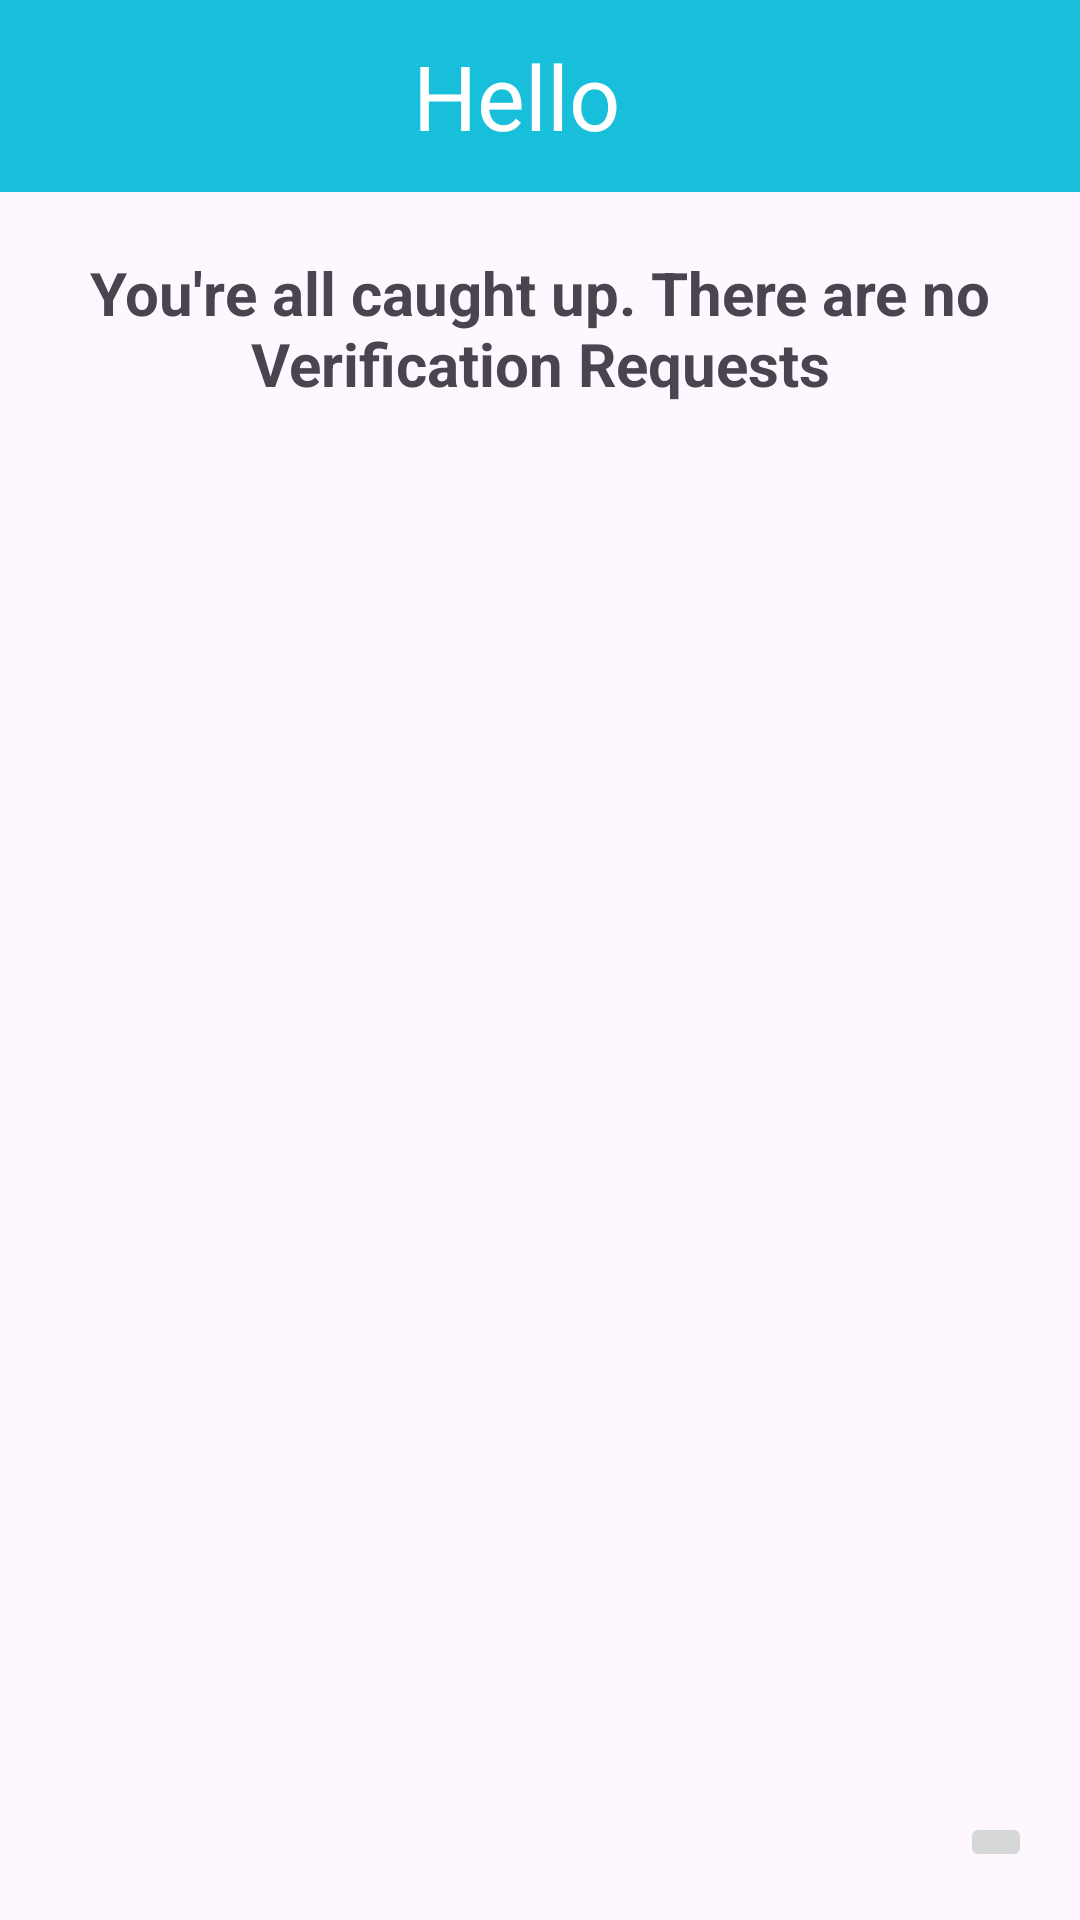

Reconstruct the res/layout file that produces this screen, plus the resources it refers to.
<!-- AndroidManifest.xml: application theme Theme.Barteringapp7 -->
<!-- res/layout/activity_trusted.xml -->
<?xml version="1.0" encoding="utf-8"?>
<androidx.constraintlayout.widget.ConstraintLayout xmlns:android="http://schemas.android.com/apk/res/android"
    xmlns:app="http://schemas.android.com/apk/res-auto"
    xmlns:tools="http://schemas.android.com/tools"
    android:layout_width="match_parent"
    android:layout_height="match_parent"
    tools:context=".TrustedActivity">

    <include
        android:id="@+id/include3"
        layout="@layout/app_bar_layout"
        app:layout_constraintEnd_toEndOf="parent"
        app:layout_constraintStart_toStartOf="parent"
        app:layout_constraintTop_toTopOf="parent" />

    <androidx.recyclerview.widget.RecyclerView
        android:id="@+id/TrustedRecyclerView"
        android:layout_width="match_parent"
        android:layout_height="0dp"
        android:layout_marginTop="64dp"
        app:layout_constraintBottom_toBottomOf="parent"
        app:layout_constraintEnd_toEndOf="parent"
        app:layout_constraintStart_toStartOf="parent"
        app:layout_constraintTop_toBottomOf="@+id/include3" />

    <TextView
        android:id="@+id/noVerificationRequests"
        android:gravity="center"
        android:padding="20dp"
        android:layout_width="wrap_content"
        android:layout_height="wrap_content"
        android:text="You're all caught up. There are no Verification Requests"
        android:textSize="20dp"
        android:textStyle="bold"
        app:layout_constraintStart_toStartOf="parent"
        app:layout_constraintTop_toBottomOf="@+id/include3" />

    <FrameLayout
        android:layout_width="match_parent"
        android:layout_height="match_parent"
        android:layout_margin="0dp"
        app:layout_constraintBottom_toBottomOf="parent"
        app:layout_constraintEnd_toEndOf="parent"
        app:layout_constraintStart_toStartOf="parent"
        app:layout_constraintTop_toTopOf="parent">

        <ImageButton
            android:id="@+id/imageButton"
            android:layout_width="wrap_content"
            android:layout_height="wrap_content"
            android:layout_gravity="bottom|end"
            android:layout_margin="16dp"
            android:src="@drawable/baseline_logout_24"
            android:onClick="onLogoutClick"
            />
    </FrameLayout>

</androidx.constraintlayout.widget.ConstraintLayout>
<!-- res/layout/app_bar_layout.xml (included above) -->
<?xml version="1.0" encoding="utf-8"?>
<androidx.appcompat.widget.Toolbar xmlns:android="http://schemas.android.com/apk/res/android"
    android:id="@+id/app_bar"
    android:layout_width="match_parent"
    android:layout_height="?attr/actionBarSize"
    android:background="?attr/colorPrimary"
    android:theme="?attr/actionBarTheme">

    
    <ImageButton
        android:id="@+id/back_button"
        android:layout_width="wrap_content"
        android:layout_height="wrap_content"
        android:layout_gravity="start"
        android:background="?attr/selectableItemBackgroundBorderless"
        android:src="@drawable/ic_arrow_back"
         />
    <TextView
        android:id="@+id/toolbar_title"
        android:layout_width="wrap_content"
        android:layout_height="wrap_content"
        android:textColor="@android:color/white"
        android:textSize="30dp"
        android:text="Hello"
        android:layout_gravity="center"
        android:layout_marginStart="16dp"
        android:layout_marginEnd="16dp"/>

</androidx.appcompat.widget.Toolbar>
<!-- resources referenced by this layout -->
<resources>
  <style name="Theme.Barteringapp7" parent="Base.Theme.Barteringapp7" />
  <style name="Base.Theme.Barteringapp7" parent="Theme.Material3.DayNight.NoActionBar">
  
          <item name="colorPrimary">@color/my_primary</item>
          <item name="colorPrimaryVariant">@color/my_primary</item>
          <item name="colorSecondary">@color/my_secondary</item>
          <item name="colorSecondaryVariant">@color/my_secondary</item>
          
          
      </style>
  <color name="my_primary">#17BFDA</color>
  <color name="my_secondary">#2BB9CC</color>
</resources>
